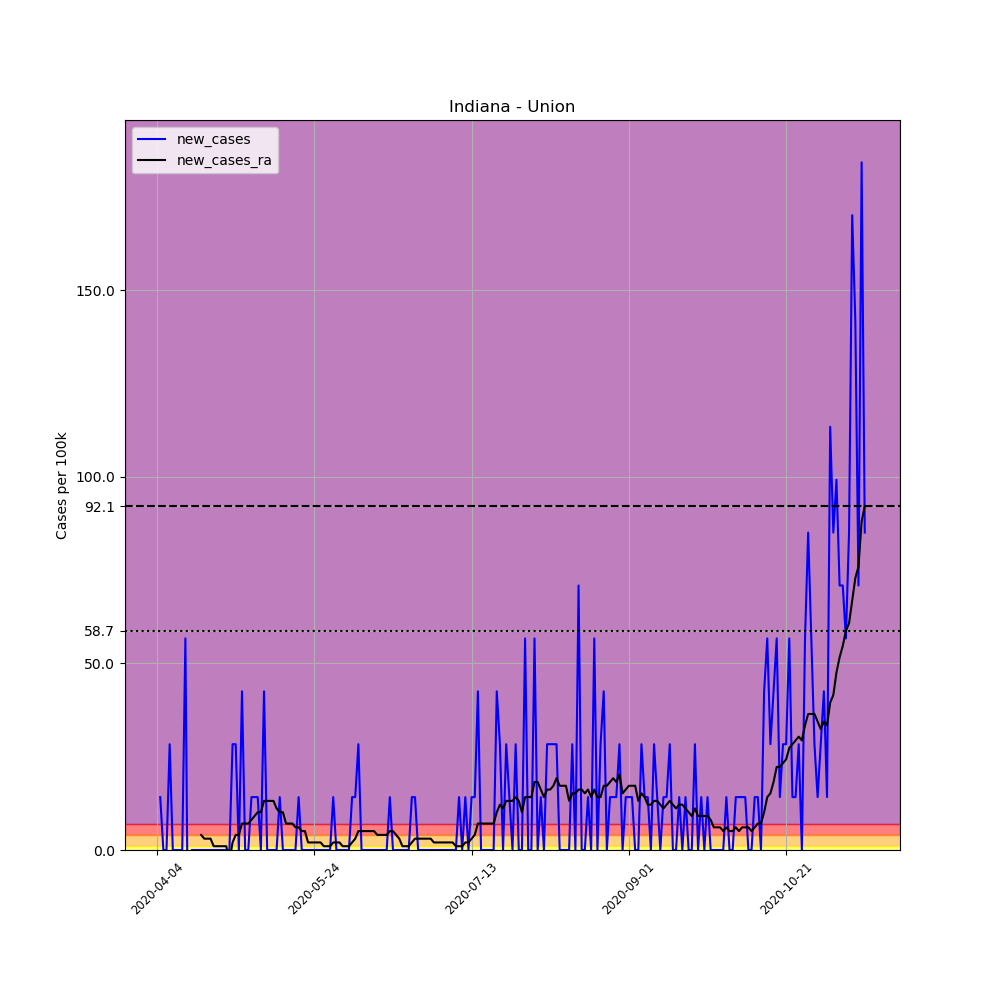

Values plotted in this chart, from the file beside it:
, date, county, state, fips, cases, deaths, COUNTY, STNAME, CTYNAME, POPESTIMATE2019, per_100k, new_cases, new_cases_ra
557750, 2020-04-04, Union, Indiana, 18161, 2, 0, 161, Indiana, Union, 7054, 28.35, , 
557751, 2020-04-05, Union, Indiana, 18161, 3, 0, 161, Indiana, Union, 7054, 42.53, 14.18, 
557752, 2020-04-06, Union, Indiana, 18161, 3, 0, 161, Indiana, Union, 7054, 42.53, 0.0, 
557753, 2020-04-07, Union, Indiana, 18161, 3, 0, 161, Indiana, Union, 7054, 42.53, 0.0, 
557754, 2020-04-08, Union, Indiana, 18161, 5, 0, 161, Indiana, Union, 7054, 70.88, 28.35, 
557755, 2020-04-09, Union, Indiana, 18161, 5, 0, 161, Indiana, Union, 7054, 70.88, 0.0, 
557756, 2020-04-10, Union, Indiana, 18161, 5, 0, 161, Indiana, Union, 7054, 70.88, 0.0, 
557757, 2020-04-11, Union, Indiana, 18161, 5, 0, 161, Indiana, Union, 7054, 70.88, 0.0, 
557758, 2020-04-12, Union, Indiana, 18161, 5, 0, 161, Indiana, Union, 7054, 70.88, 0.0, 
557759, 2020-04-13, Union, Indiana, 18161, 9, 0, 161, Indiana, Union, 7054, 127.6, 56.71, 
557760, 2020-04-14, Union, Indiana, 18161, 6, 0, 161, Indiana, Union, 7054, 85.06, -42.53, 
557761, 2020-04-15, Union, Indiana, 18161, 6, 0, 161, Indiana, Union, 7054, 85.06, 0.0, 
557762, 2020-04-16, Union, Indiana, 18161, 6, 0, 161, Indiana, Union, 7054, 85.06, 0.0, 
557763, 2020-04-17, Union, Indiana, 18161, 6, 0, 161, Indiana, Union, 7054, 85.06, 0.0, 
557764, 2020-04-18, Union, Indiana, 18161, 6, 0, 161, Indiana, Union, 7054, 85.06, 0.0, 4.05
557765, 2020-04-19, Union, Indiana, 18161, 6, 0, 161, Indiana, Union, 7054, 85.06, 0.0, 3.038
557766, 2020-04-20, Union, Indiana, 18161, 6, 0, 161, Indiana, Union, 7054, 85.06, 0.0, 3.038
557767, 2020-04-21, Union, Indiana, 18161, 6, 0, 161, Indiana, Union, 7054, 85.06, 0.0, 3.038
557768, 2020-04-22, Union, Indiana, 18161, 6, 0, 161, Indiana, Union, 7054, 85.06, 0.0, 1.013
557769, 2020-04-23, Union, Indiana, 18161, 6, 0, 161, Indiana, Union, 7054, 85.06, 0.0, 1.013
557770, 2020-04-24, Union, Indiana, 18161, 6, 0, 161, Indiana, Union, 7054, 85.06, 0.0, 1.013
557771, 2020-04-25, Union, Indiana, 18161, 6, 0, 161, Indiana, Union, 7054, 85.06, 0.0, 1.013
557772, 2020-04-26, Union, Indiana, 18161, 6, 0, 161, Indiana, Union, 7054, 85.06, 0.0, 1.013
557773, 2020-04-27, Union, Indiana, 18161, 6, 0, 161, Indiana, Union, 7054, 85.06, 0.0, -3.038
557774, 2020-04-28, Union, Indiana, 18161, 8, 0, 161, Indiana, Union, 7054, 113.4, 28.35, 2.025
557775, 2020-04-29, Union, Indiana, 18161, 10, 0, 161, Indiana, Union, 7054, 141.8, 28.35, 4.05
557776, 2020-04-30, Union, Indiana, 18161, 10, 0, 161, Indiana, Union, 7054, 141.8, 0.0, 4.05
557777, 2020-05-01, Union, Indiana, 18161, 13, 0, 161, Indiana, Union, 7054, 184.3, 42.53, 7.088
557778, 2020-05-02, Union, Indiana, 18161, 13, 0, 161, Indiana, Union, 7054, 184.3, 0.0, 7.088
557779, 2020-05-03, Union, Indiana, 18161, 13, 0, 161, Indiana, Union, 7054, 184.3, 0.0, 7.088
557780, 2020-05-04, Union, Indiana, 18161, 14, 0, 161, Indiana, Union, 7054, 198.5, 14.18, 8.101
557781, 2020-05-05, Union, Indiana, 18161, 15, 0, 161, Indiana, Union, 7054, 212.6, 14.18, 9.113
557782, 2020-05-06, Union, Indiana, 18161, 16, 0, 161, Indiana, Union, 7054, 226.8, 14.18, 10.13
557783, 2020-05-07, Union, Indiana, 18161, 16, 0, 161, Indiana, Union, 7054, 226.8, 0.0, 10.13
557784, 2020-05-08, Union, Indiana, 18161, 19, 0, 161, Indiana, Union, 7054, 269.4, 42.53, 13.16
557785, 2020-05-09, Union, Indiana, 18161, 19, 0, 161, Indiana, Union, 7054, 269.4, 0.0, 13.16
557786, 2020-05-10, Union, Indiana, 18161, 19, 0, 161, Indiana, Union, 7054, 269.4, 0.0, 13.16
557787, 2020-05-11, Union, Indiana, 18161, 19, 0, 161, Indiana, Union, 7054, 269.4, 0.0, 13.16
557788, 2020-05-12, Union, Indiana, 18161, 19, 0, 161, Indiana, Union, 7054, 269.4, 0.0, 11.14
557789, 2020-05-13, Union, Indiana, 18161, 20, 0, 161, Indiana, Union, 7054, 283.5, 14.18, 10.13
557790, 2020-05-14, Union, Indiana, 18161, 20, 0, 161, Indiana, Union, 7054, 283.5, 0.0, 10.13
557791, 2020-05-15, Union, Indiana, 18161, 20, 0, 161, Indiana, Union, 7054, 283.5, 0.0, 7.088
557792, 2020-05-16, Union, Indiana, 18161, 20, 0, 161, Indiana, Union, 7054, 283.5, 0.0, 7.088
557793, 2020-05-17, Union, Indiana, 18161, 20, 0, 161, Indiana, Union, 7054, 283.5, 0.0, 7.088
557794, 2020-05-18, Union, Indiana, 18161, 20, 0, 161, Indiana, Union, 7054, 283.5, 0.0, 6.076
557795, 2020-05-19, Union, Indiana, 18161, 21, 0, 161, Indiana, Union, 7054, 297.7, 14.18, 6.076
557796, 2020-05-20, Union, Indiana, 18161, 21, 0, 161, Indiana, Union, 7054, 297.7, 0.0, 5.063
557797, 2020-05-21, Union, Indiana, 18161, 21, 0, 161, Indiana, Union, 7054, 297.7, 0.0, 5.063
557798, 2020-05-22, Union, Indiana, 18161, 21, 0, 161, Indiana, Union, 7054, 297.7, 0.0, 2.025
557799, 2020-05-23, Union, Indiana, 18161, 21, 0, 161, Indiana, Union, 7054, 297.7, 0.0, 2.025
557800, 2020-05-24, Union, Indiana, 18161, 21, 0, 161, Indiana, Union, 7054, 297.7, 0.0, 2.025
557801, 2020-05-25, Union, Indiana, 18161, 21, 0, 161, Indiana, Union, 7054, 297.7, 0.0, 2.025
557802, 2020-05-26, Union, Indiana, 18161, 21, 0, 161, Indiana, Union, 7054, 297.7, 0.0, 2.025
557803, 2020-05-27, Union, Indiana, 18161, 21, 0, 161, Indiana, Union, 7054, 297.7, 0.0, 1.013
557804, 2020-05-28, Union, Indiana, 18161, 21, 0, 161, Indiana, Union, 7054, 297.7, 0.0, 1.013
557805, 2020-05-29, Union, Indiana, 18161, 21, 0, 161, Indiana, Union, 7054, 297.7, 0.0, 1.013
557806, 2020-05-30, Union, Indiana, 18161, 22, 0, 161, Indiana, Union, 7054, 311.9, 14.18, 2.025
557807, 2020-05-31, Union, Indiana, 18161, 22, 0, 161, Indiana, Union, 7054, 311.9, 0.0, 2.025
557808, 2020-06-01, Union, Indiana, 18161, 22, 0, 161, Indiana, Union, 7054, 311.9, 0.0, 2.025
557809, 2020-06-02, Union, Indiana, 18161, 22, 0, 161, Indiana, Union, 7054, 311.9, 0.0, 1.013
... 166 more rows
